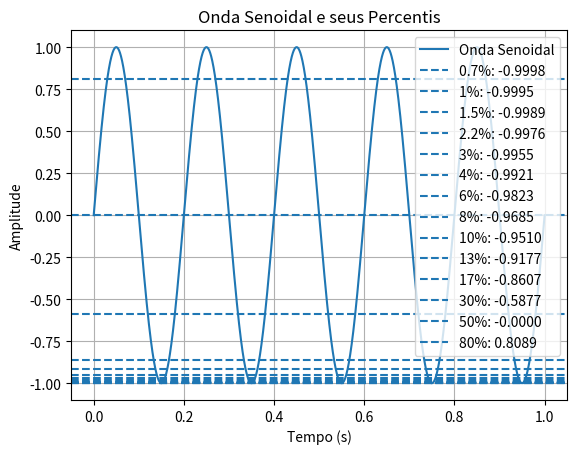

Write the Python code that produced this figure.
import numpy as np
import matplotlib.pyplot as plt

## Parâmetros da onda senoidal
frequencia = 5  # Hz
amplitude = 1    # Amplitude da onda
fase = 0         # Fase inicial
amostragem = 10000  # Número de pontos

tempo = np.linspace(0, 1, amostragem)  # Vetor de tempo de 0 a 1 segundo
senoide = amplitude * np.sin(2 * np.pi * frequencia * tempo + fase)


## Cálculo dos percentis
percentis = [0.7, 1, 1.5, 2.2, 3, 4, 6, 8, 10, 13, 17, 30, 50, 80]
valores_percentis = np.percentile(senoide, percentis)


## Exibir resultados
print("Percentis calculados:")
for p, v in zip(percentis, valores_percentis):
    print(f"{p}%: {v:.4f}")


## Plotando a onda senoidal
plt.plot(tempo, senoide, label="Onda Senoidal")
plt.xlabel("Tempo (s)")
plt.ylabel("Amplitude")
plt.title("Onda Senoidal e seus Percentis")
plt.grid()


## Marcando os percentis
for p, v in zip(percentis, valores_percentis):
    plt.axhline(y=v, linestyle="--", label=f"{p}%: {v:.4f}")

plt.legend()
plt.show()
